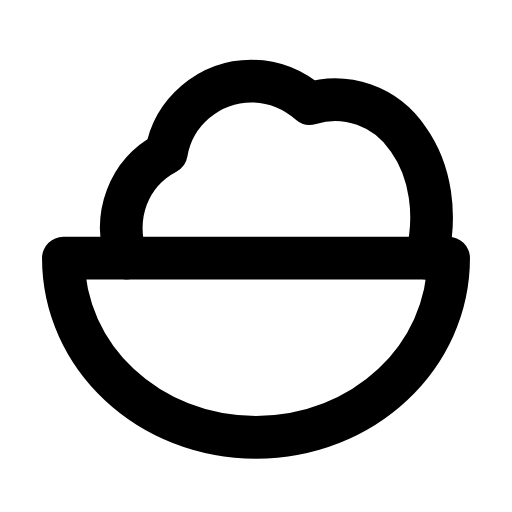
t = 0.00 s
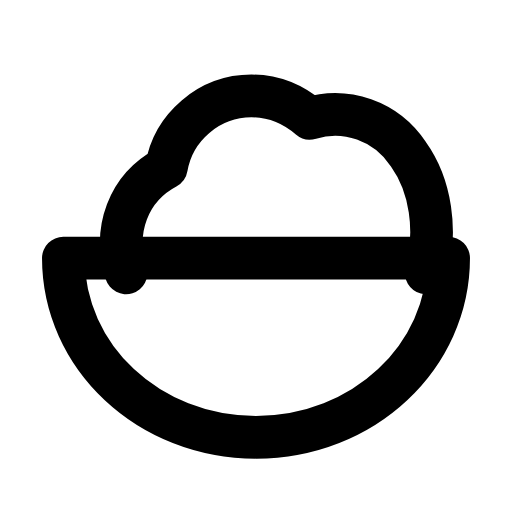
t = 0.31 s
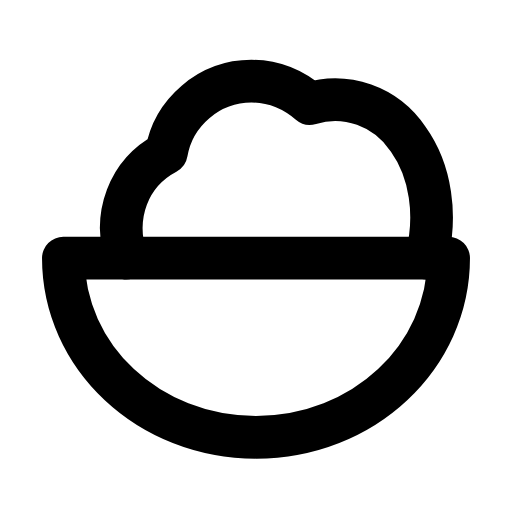
t = 0.63 s
t = 0.93 s: frame unchanged from t = 0.00 s, image omitted
t = 1.25 s: frame unchanged from t = 0.00 s, image omitted
t = 1.58 s: frame unchanged from t = 0.00 s, image omitted

The animated SVG that drew these frames (rendered in a browser with its animation timeline set to each time). Animation: 1 SMIL element (animateTransform=1); one cycle of 1.90 s, repeats indefinitely.

<svg xmlns="http://www.w3.org/2000/svg" width="24" height="24" viewBox="0 0 24 24" fill="none"><g transform="translate(-0.6 -1.132) scale(1.05)"><g><animateTransform attributeName="transform" type="translate" values="0 0;0 0;0 0.8;0 0;0 0;0 0;0 0;0 0.8;0 0;0 0;0 0" keyTimes="0;0.135;0.2475;0.36;0.45;0.6;0.66;0.735;0.81;0.9;1" dur="1.9s" repeatCount="indefinite" calcMode="spline" keySplines="0.16 1 0.3 1;0.16 1 0.3 1;0.16 1 0.3 1;0.16 1 0.3 1;0.16 1 0.3 1;0.16 1 0.3 1;0.16 1 0.3 1;0.16 1 0.3 1;0.16 1 0.3 1;0.16 1 0.3 1"/><path stroke="currentColor" stroke-width="1.905" stroke-linecap="round" stroke-linejoin="round" fill="none" d="M6.2 12.6C5.6 10.7 6.3 8.8 8 7.9C8.3 6.1 9.9 4.7 11.8 4.7C12.8 4.7 13.7 5.1 14.4 5.7C16 5.2 17.8 5.8 18.8 7.3C19.8 8.7 20.1 10.7 19.6 12.6"></path></g><path stroke="currentColor" stroke-width="1.905" stroke-linecap="round" stroke-linejoin="round" fill="none" d="M3.4 12.6L20.6 12.6C20.6 17 16.8 20.6 12 20.6S3.4 17 3.4 12.6Z"></path></g></svg>
